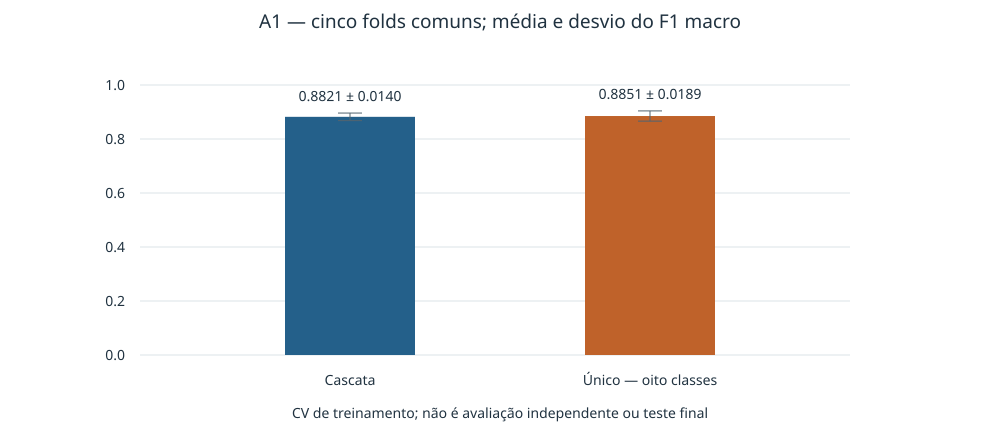

Source data for this figure (header and first rows):
arquitetura, f1_macro_media, f1_macro_desvio, accuracy_media, accuracy_desvio, f1_macro_oof, accuracy_oof, erros_oof, falsos_aceites_oof, falsas_recusas_oof, taxa_falso_aceite_oof, taxa_falsa_recusa_oof
cascata_cv_interna, 0.8821, 0.01401, 0.8891, 0.0106, 0.8825, 0.8891, 61, 20, 13, 0.08, 0.04333
cascata_referencia_08, 0.8787, 0.009623, 0.8855, 0.009271, 0.8787, 0.8855, 63, 19, 16, 0.076, 0.05333
unico_cv_interna, 0.8851, 0.01891, 0.8909, 0.01907, 0.8854, 0.8909, 60, 17, 20, 0.068, 0.06667
